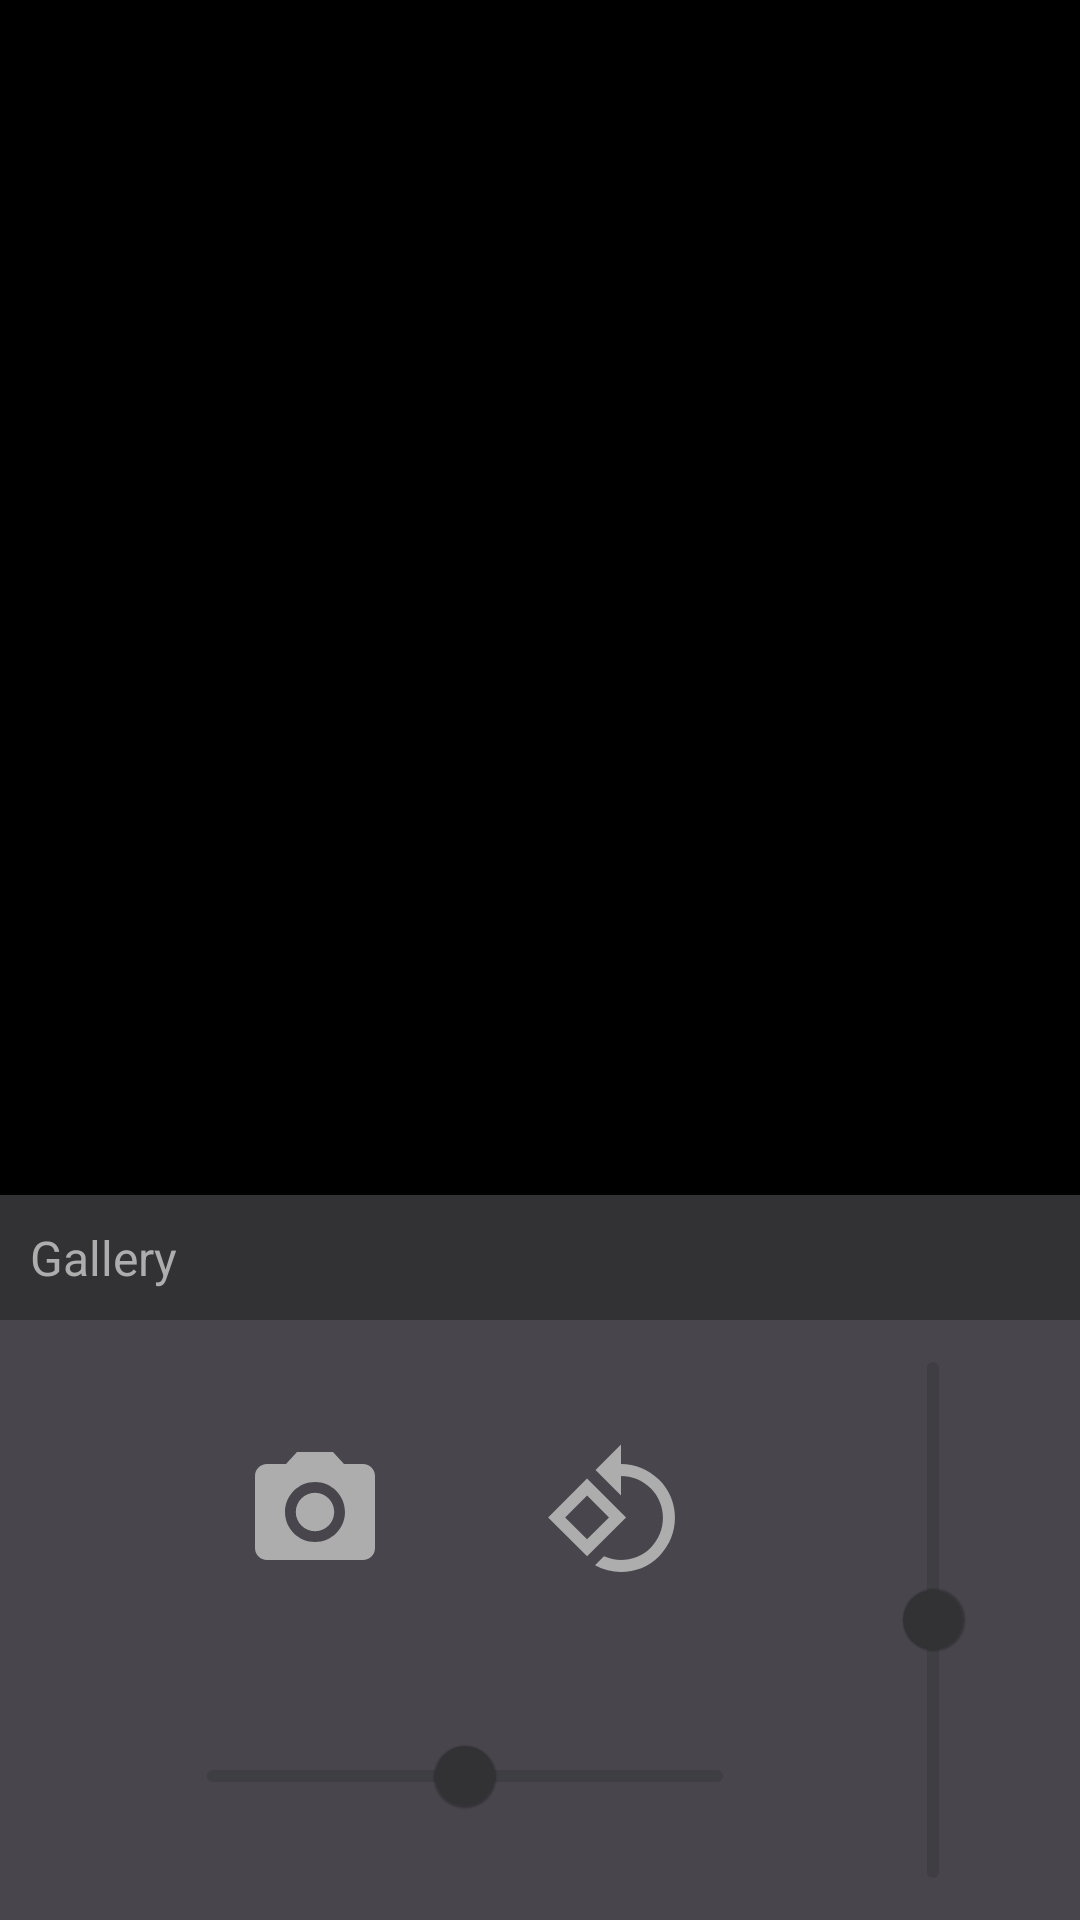

Android layout source for this screen:
<!-- AndroidManifest.xml: application theme Theme.SocketTest -->
<!-- res/layout/activity_main.xml -->
<?xml version="1.0" encoding="utf-8"?>
<androidx.constraintlayout.widget.ConstraintLayout xmlns:android="http://schemas.android.com/apk/res/android"
    xmlns:app="http://schemas.android.com/apk/res-auto"
    xmlns:tools="http://schemas.android.com/tools"
    android:id="@+id/mainActivity"
    android:layout_width="match_parent"
    android:layout_height="match_parent"
    android:animateLayoutChanges="true"
    android:background="@color/black"
    tools:context=".MainActivity">


    <LinearLayout
        android:id="@+id/linearLayout2"
        android:layout_width="match_parent"
        android:layout_height="match_parent"
        android:orientation="vertical">

        <androidx.recyclerview.widget.RecyclerView
            android:id="@+id/recviewConsole"
            android:layout_width="match_parent"
            android:layout_height="300dp"
            android:layout_weight="1"
            android:clickable="true" />

        <TextView
            android:id="@+id/btnGallery"
            android:layout_width="match_parent"
            android:layout_height="wrap_content"
            android:background="@color/darker_grey"
            android:padding="10dp"
            android:text="Gallery"
            android:textColor="#ADADAD"
            android:textSize="16dp" />

        <ImageView
            android:id="@+id/img"
            android:layout_width="match_parent"
            android:layout_height="wrap_content"
            android:background="@color/even_darker_grey"
            android:visibility="gone"
            app:layout_constraintEnd_toStartOf="@+id/frameLayout2"
            app:layout_constraintStart_toStartOf="parent"
            app:layout_constraintTop_toTopOf="parent"
            tools:srcCompat="@tools:sample/avatars" />

        <androidx.constraintlayout.widget.ConstraintLayout
            android:layout_width="match_parent"
            android:layout_height="wrap_content"
            android:layout_gravity="right"
            android:background="@color/grey"
            android:elevation="-20dp">

            <com.google.android.material.slider.Slider
                android:id="@+id/sliderLeft"
                android:layout_width="200dp"
                android:layout_height="50dp"
                android:layout_gravity="center"
                android:layout_marginLeft="24dp"
                android:layout_marginBottom="24dp"
                android:stepSize="1.0"
                android:value="0"
                android:valueFrom="-10.0"
                android:valueTo="10.0"
                app:labelBehavior="gone"
                app:layout_constraintBottom_toBottomOf="parent"
                app:layout_constraintEnd_toStartOf="@+id/frameLayout2"
                app:layout_constraintStart_toStartOf="parent"
                app:thumbColor="@color/darker_grey"
                app:tickVisible="false"
                app:trackColorActive="@color/material_on_surface_stroke"
                app:trackColorInactive="@color/material_on_surface_stroke" />

            <FrameLayout
                android:id="@+id/frameLayout2"
                android:layout_width="50dp"
                android:layout_height="200dp"
                android:layout_gravity="center"
                android:layout_marginRight="24dp"
                android:orientation="vertical"
                app:layout_constraintBottom_toBottomOf="parent"
                app:layout_constraintEnd_toEndOf="parent"
                app:layout_constraintTop_toTopOf="parent">

                <com.google.android.material.slider.Slider
                    android:id="@+id/sliderRight"
                    android:layout_width="200dp"
                    android:layout_height="50dp"
                    android:layout_gravity="center"
                    android:rotation="270"
                    android:stepSize="1.0"
                    android:value="0"
                    android:valueFrom="-10.0"
                    android:valueTo="10.0"
                    app:labelBehavior="gone"
                    app:thumbColor="@color/darker_grey"
                    app:tickVisible="false"
                    app:trackColorActive="@color/material_on_surface_stroke"
                    app:trackColorInactive="@color/material_on_surface_stroke" />
            </FrameLayout>

            <LinearLayout
                android:layout_width="200dp"
                android:layout_height="wrap_content"
                android:gravity=""
                app:layout_constraintBottom_toTopOf="@+id/sliderLeft"
                app:layout_constraintEnd_toEndOf="@+id/sliderLeft"
                app:layout_constraintStart_toStartOf="@+id/sliderLeft"
                app:layout_constraintTop_toTopOf="parent">

                <ImageView
                    android:id="@+id/btnImage"
                    android:layout_width="0dp"
                    android:layout_height="48dp"
                    android:layout_weight="1"
                    app:layout_constraintStart_toStartOf="parent"
                    app:layout_constraintTop_toTopOf="parent"
                    app:srcCompat="@drawable/camera" />

                <ImageView
                    android:id="@+id/btnServo"
                    android:layout_width="0dp"
                    android:layout_height="48dp"
                    android:layout_weight="1"
                    app:layout_constraintEnd_toStartOf="@+id/frameLayout2"
                    app:layout_constraintStart_toEndOf="@+id/btnImage"
                    app:layout_constraintTop_toTopOf="parent"
                    app:srcCompat="@drawable/servo" />
            </LinearLayout>


        </androidx.constraintlayout.widget.ConstraintLayout>

    </LinearLayout>

</androidx.constraintlayout.widget.ConstraintLayout>
<!-- resources referenced by this layout -->
<resources>
  <color name="black">#FF000000</color>
  <color name="darker_grey">#323133</color>
  <color name="even_darker_grey">#191819</color>
  <color name="grey">#48464C</color>
  <!-- drawable camera (drawable) -->
  <vector android:height="100dp" android:tint="@color/grey_caption"
      android:viewportHeight="24" android:viewportWidth="24"
      android:width="100dp" xmlns:android="http://schemas.android.com/apk/res/android">
      <path android:fillColor="@color/grey_caption" android:pathData="M12,12m-3.2,0a3.2,3.2 0,1 1,6.4 0a3.2,3.2 0,1 1,-6.4 0"/>
      <path android:fillColor="@color/grey_caption" android:pathData="M9,2L7.17,4L4,4c-1.1,0 -2,0.9 -2,2v12c0,1.1 0.9,2 2,2h16c1.1,0 2,-0.9 2,-2L22,6c0,-1.1 -0.9,-2 -2,-2h-3.17L15,2L9,2zM12,17c-2.76,0 -5,-2.24 -5,-5s2.24,-5 5,-5 5,2.24 5,5 -2.24,5 -5,5z"/>
  </vector>
  <!-- drawable servo (drawable) -->
  <vector android:height="100dp" android:tint="@color/grey_caption"
      android:viewportHeight="24" android:viewportWidth="24"
      android:width="100dp" xmlns:android="http://schemas.android.com/apk/res/android">
      <path android:fillColor="@color/grey_caption" android:pathData="M7.34,6.41L0.86,12.9l6.49,6.48 6.49,-6.48 -6.5,-6.49zM3.69,12.9l3.66,-3.66L11,12.9l-3.66,3.66 -3.65,-3.66zM19.36,6.64C17.61,4.88 15.3,4 13,4L13,0.76L8.76,5 13,9.24L13,6c1.79,0 3.58,0.68 4.95,2.05 2.73,2.73 2.73,7.17 0,9.9C16.58,19.32 14.79,20 13,20c-0.97,0 -1.94,-0.21 -2.84,-0.61l-1.49,1.49C10.02,21.62 11.51,22 13,22c2.3,0 4.61,-0.88 6.36,-2.64 3.52,-3.51 3.52,-9.21 0,-12.72z"/>
  </vector>
  <style name="Theme.SocketTest" parent="Theme.MaterialComponents.DayNight.DarkActionBar">
          
          <item name="colorPrimary">@color/grey</item>
          <item name="colorPrimaryVariant">@color/darker_grey</item>
          <item name="colorOnPrimary">@color/grey_caption</item>
          
          <item name="colorSecondary">@color/darker_grey</item>
          <item name="colorSecondaryVariant">@color/even_darker_grey</item>
          <item name="colorOnSecondary">@color/black</item>
          
          <item name="android:statusBarColor" tools:targetApi="l">?attr/colorPrimaryVariant</item>
          
      </style>
  <color name="grey_caption">#ADADAD</color>
</resources>
